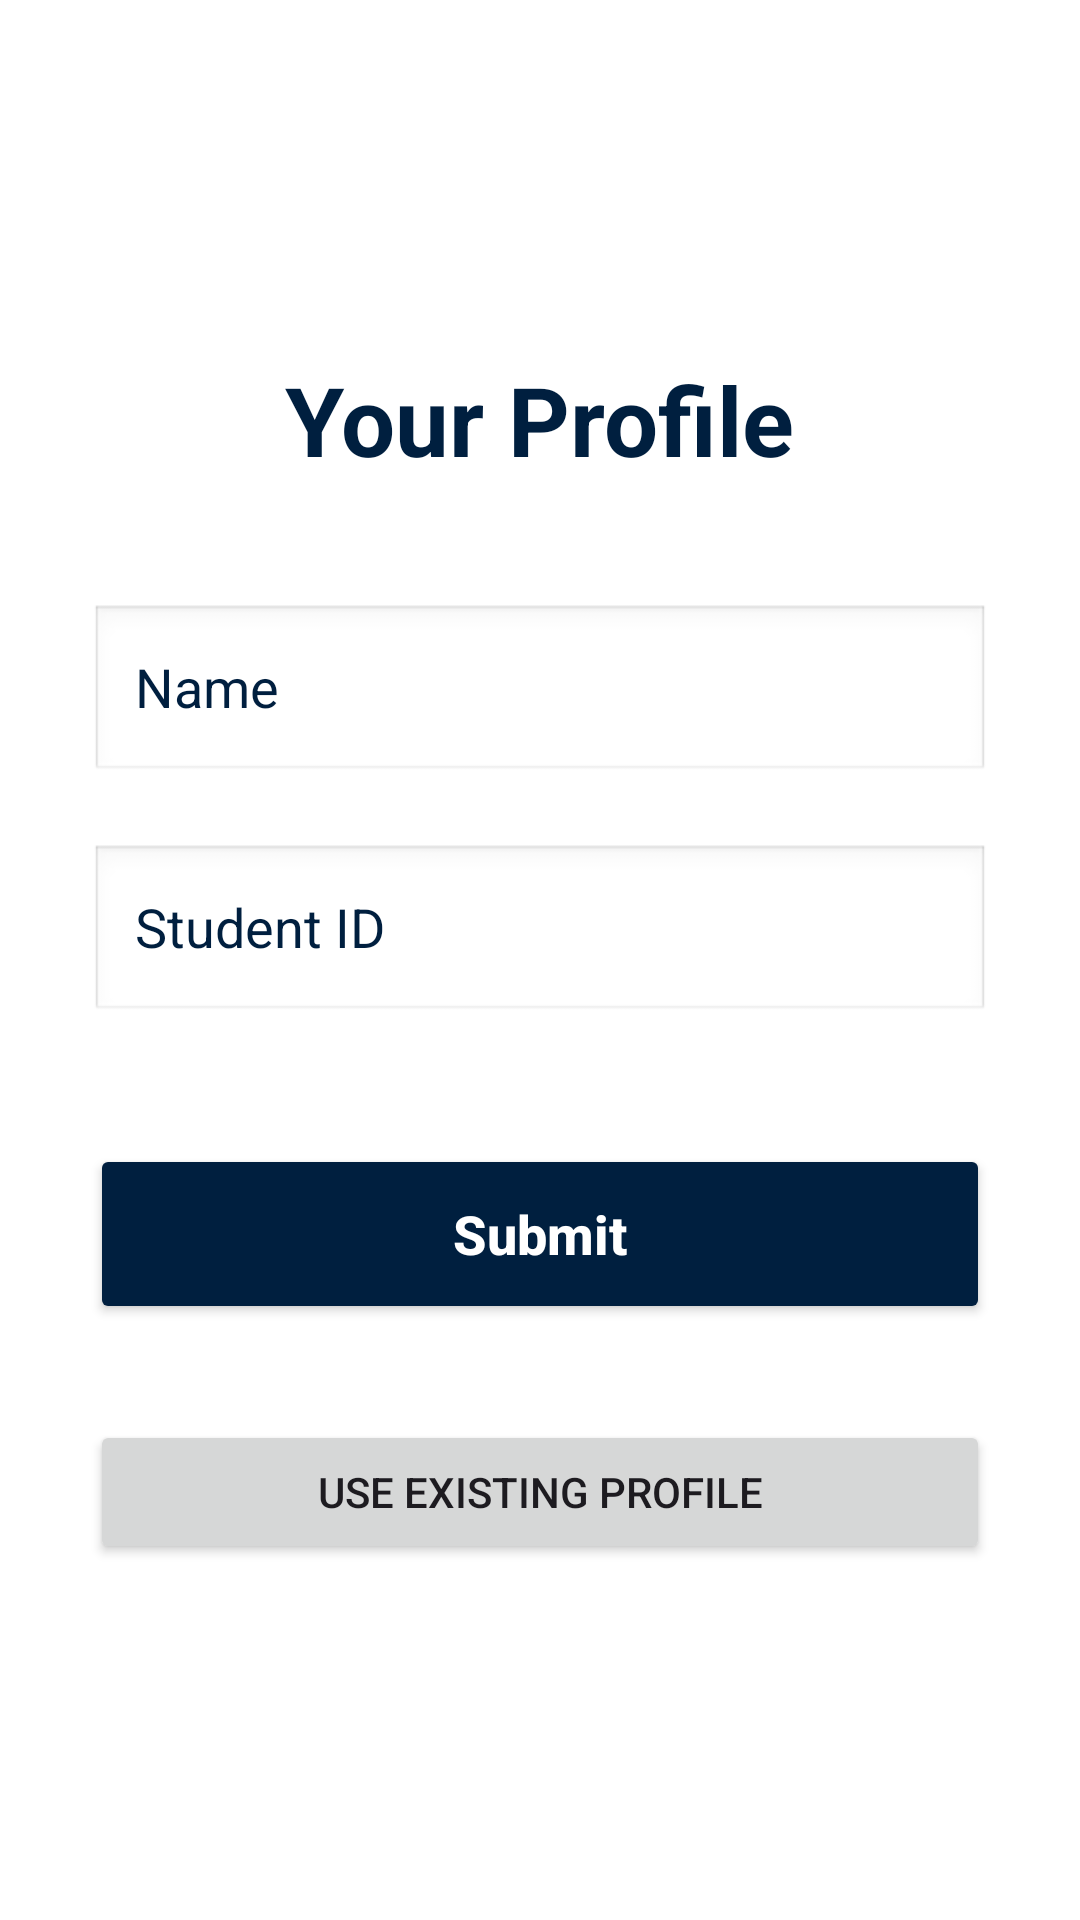

This screen was rendered from an Android layout file. Write that file and the resources it references.
<!-- AndroidManifest.xml: application theme Theme.MeerabApp -->
<!-- res/layout/activity_profile.xml -->
<?xml version="1.0" encoding="utf-8"?>
<LinearLayout xmlns:android="http://schemas.android.com/apk/res/android"
    android:layout_width="match_parent"
    android:layout_height="match_parent"
    android:orientation="vertical"
    android:gravity="center"
    android:background="#FFFFFF"
    android:padding="30dp">

    <TextView
        android:layout_width="wrap_content"
        android:layout_height="wrap_content"
        android:text="Your Profile"
        android:textColor="#001F3F"
        android:textSize="32sp"
        android:textStyle="bold"
        android:layout_marginBottom="40dp"/>

    <EditText
        android:id="@+id/etName"
        android:layout_width="match_parent"
        android:layout_height="60dp"
        android:hint="Name"
        android:textColor="#001F3F"
        android:textColorHint="#001F3F"
        android:paddingStart="15dp"
        android:paddingEnd="15dp"
        android:background="@android:drawable/edit_text"
        android:layout_marginBottom="20dp" />

    <EditText
        android:id="@+id/etID"
        android:layout_width="match_parent"
        android:layout_height="60dp"
        android:hint="Student ID"
        android:textColor="#001F3F"
        android:textColorHint="#001F3F"
        android:paddingStart="15dp"
        android:paddingEnd="15dp"
        android:background="@android:drawable/edit_text"
        android:layout_marginBottom="40dp" />

    <Button
        android:id="@+id/btnSubmitProfile"
        android:layout_width="match_parent"
        android:layout_height="60dp"
        android:text="Submit"
        android:backgroundTint="#001F3F"
        android:textColor="#FFFFFF"
        android:textSize="18sp"
        android:textStyle="bold"
        android:textAllCaps="false"
        android:layout_marginBottom="20dp" />


    <Button
        android:id="@+id/btnSwitchProfile"
        android:layout_width="match_parent"
        android:layout_height="wrap_content"
        android:layout_marginTop="12dp"
        android:text="Use Existing Profile" />

</LinearLayout>
<!-- resources referenced by this layout -->
<resources>
  <style name="Theme.MeerabApp" parent="Theme.Material3.DayNight.NoActionBar">
          <item name="colorPrimary">#001F3F</item>
          <item name="android:statusBarColor">#001F3F</item>
      </style>
</resources>
